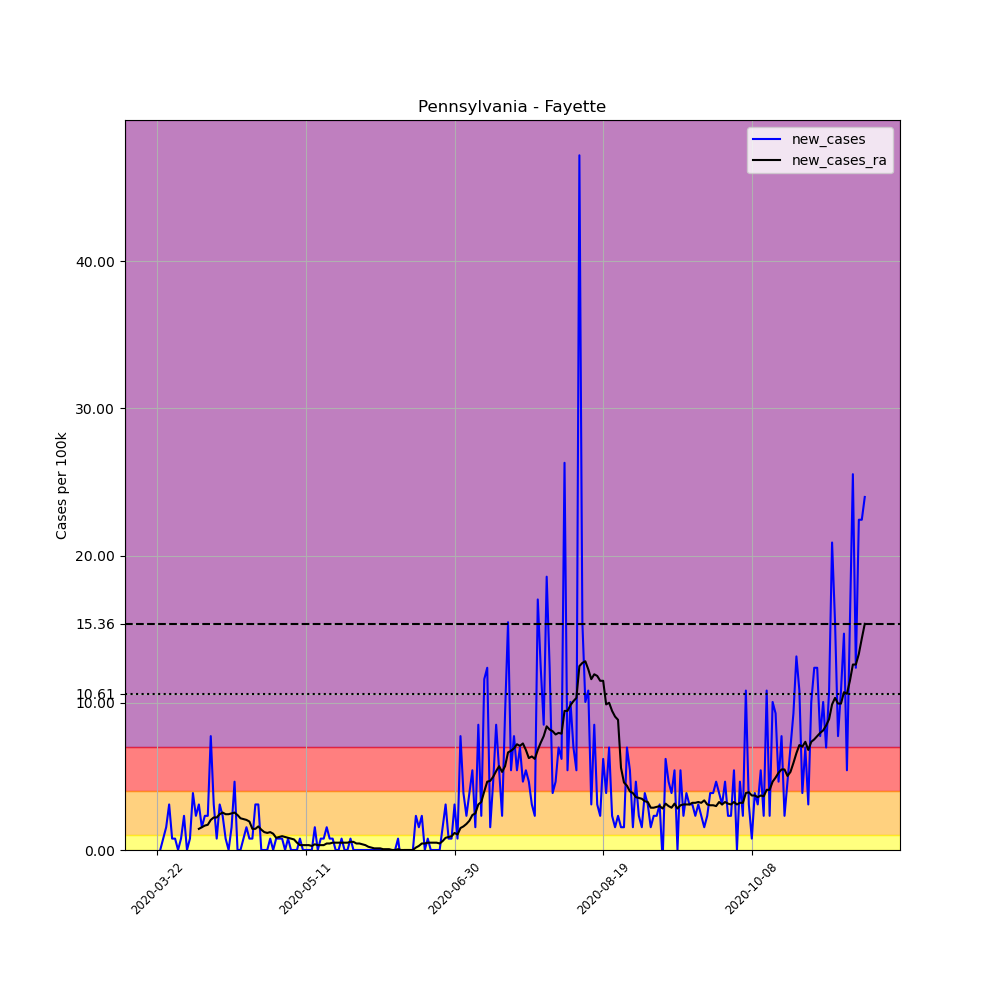

The table this chart was drawn from, first rows:
, date, county, state, fips, cases, deaths, COUNTY, STNAME, CTYNAME, POPESTIMATE2019, per_100k, new_cases, new_cases_ra
268940, 2020-03-22, Fayette, Pennsylvania, 42051, 1, 0, 51, Pennsylvania, Fayette, 129274, 0.7736, , 
268941, 2020-03-23, Fayette, Pennsylvania, 42051, 1, 0, 51, Pennsylvania, Fayette, 129274, 0.7736, 0.0, 
268942, 2020-03-24, Fayette, Pennsylvania, 42051, 2, 0, 51, Pennsylvania, Fayette, 129274, 1.547, 0.7736, 
268943, 2020-03-25, Fayette, Pennsylvania, 42051, 4, 0, 51, Pennsylvania, Fayette, 129274, 3.094, 1.547, 
268944, 2020-03-26, Fayette, Pennsylvania, 42051, 8, 0, 51, Pennsylvania, Fayette, 129274, 6.188, 3.094, 
268945, 2020-03-27, Fayette, Pennsylvania, 42051, 9, 0, 51, Pennsylvania, Fayette, 129274, 6.962, 0.7736, 
268946, 2020-03-28, Fayette, Pennsylvania, 42051, 10, 0, 51, Pennsylvania, Fayette, 129274, 7.736, 0.7736, 
268947, 2020-03-29, Fayette, Pennsylvania, 42051, 10, 0, 51, Pennsylvania, Fayette, 129274, 7.736, 0.0, 
268948, 2020-03-30, Fayette, Pennsylvania, 42051, 11, 0, 51, Pennsylvania, Fayette, 129274, 8.509, 0.7736, 
268949, 2020-03-31, Fayette, Pennsylvania, 42051, 14, 0, 51, Pennsylvania, Fayette, 129274, 10.83, 2.321, 
268950, 2020-04-01, Fayette, Pennsylvania, 42051, 14, 1, 51, Pennsylvania, Fayette, 129274, 10.83, 0.0, 
268951, 2020-04-02, Fayette, Pennsylvania, 42051, 15, 1, 51, Pennsylvania, Fayette, 129274, 11.6, 0.7736, 
268952, 2020-04-03, Fayette, Pennsylvania, 42051, 20, 1, 51, Pennsylvania, Fayette, 129274, 15.47, 3.868, 
268953, 2020-04-04, Fayette, Pennsylvania, 42051, 23, 1, 51, Pennsylvania, Fayette, 129274, 17.79, 2.321, 
268954, 2020-04-05, Fayette, Pennsylvania, 42051, 27, 1, 51, Pennsylvania, Fayette, 129274, 20.89, 3.094, 1.437
268955, 2020-04-06, Fayette, Pennsylvania, 42051, 29, 1, 51, Pennsylvania, Fayette, 129274, 22.43, 1.547, 1.547
268956, 2020-04-07, Fayette, Pennsylvania, 42051, 32, 1, 51, Pennsylvania, Fayette, 129274, 24.75, 2.321, 1.658
268957, 2020-04-08, Fayette, Pennsylvania, 42051, 35, 1, 51, Pennsylvania, Fayette, 129274, 27.07, 2.321, 1.713
268958, 2020-04-09, Fayette, Pennsylvania, 42051, 45, 1, 51, Pennsylvania, Fayette, 129274, 34.81, 7.736, 2.044
268959, 2020-04-10, Fayette, Pennsylvania, 42051, 49, 1, 51, Pennsylvania, Fayette, 129274, 37.9, 3.094, 2.21
268960, 2020-04-11, Fayette, Pennsylvania, 42051, 50, 3, 51, Pennsylvania, Fayette, 129274, 38.68, 0.7736, 2.21
268961, 2020-04-12, Fayette, Pennsylvania, 42051, 54, 3, 51, Pennsylvania, Fayette, 129274, 41.77, 3.094, 2.431
268962, 2020-04-13, Fayette, Pennsylvania, 42051, 57, 3, 51, Pennsylvania, Fayette, 129274, 44.09, 2.321, 2.542
268963, 2020-04-14, Fayette, Pennsylvania, 42051, 58, 3, 51, Pennsylvania, Fayette, 129274, 44.87, 0.7736, 2.431
268964, 2020-04-15, Fayette, Pennsylvania, 42051, 58, 3, 51, Pennsylvania, Fayette, 129274, 44.87, 0.0, 2.431
268965, 2020-04-16, Fayette, Pennsylvania, 42051, 60, 3, 51, Pennsylvania, Fayette, 129274, 46.41, 1.547, 2.486
268966, 2020-04-17, Fayette, Pennsylvania, 42051, 66, 3, 51, Pennsylvania, Fayette, 129274, 51.05, 4.641, 2.542
268967, 2020-04-18, Fayette, Pennsylvania, 42051, 66, 3, 51, Pennsylvania, Fayette, 129274, 51.05, 0.0, 2.376
268968, 2020-04-19, Fayette, Pennsylvania, 42051, 66, 3, 51, Pennsylvania, Fayette, 129274, 51.05, 0.0, 2.155
268969, 2020-04-20, Fayette, Pennsylvania, 42051, 67, 3, 51, Pennsylvania, Fayette, 129274, 51.83, 0.7736, 2.1
268970, 2020-04-21, Fayette, Pennsylvania, 42051, 69, 3, 51, Pennsylvania, Fayette, 129274, 53.38, 1.547, 2.044
268971, 2020-04-22, Fayette, Pennsylvania, 42051, 70, 3, 51, Pennsylvania, Fayette, 129274, 54.15, 0.7736, 1.934
268972, 2020-04-23, Fayette, Pennsylvania, 42051, 71, 3, 51, Pennsylvania, Fayette, 129274, 54.92, 0.7736, 1.437
268973, 2020-04-24, Fayette, Pennsylvania, 42051, 75, 4, 51, Pennsylvania, Fayette, 129274, 58.02, 3.094, 1.437
268974, 2020-04-25, Fayette, Pennsylvania, 42051, 79, 4, 51, Pennsylvania, Fayette, 129274, 61.11, 3.094, 1.602
268975, 2020-04-26, Fayette, Pennsylvania, 42051, 79, 4, 51, Pennsylvania, Fayette, 129274, 61.11, 0.0, 1.381
268976, 2020-04-27, Fayette, Pennsylvania, 42051, 79, 4, 51, Pennsylvania, Fayette, 129274, 61.11, 0.0, 1.216
268977, 2020-04-28, Fayette, Pennsylvania, 42051, 79, 4, 51, Pennsylvania, Fayette, 129274, 61.11, 0.0, 1.16
268978, 2020-04-29, Fayette, Pennsylvania, 42051, 80, 4, 51, Pennsylvania, Fayette, 129274, 61.88, 0.7736, 1.216
268979, 2020-04-30, Fayette, Pennsylvania, 42051, 80, 4, 51, Pennsylvania, Fayette, 129274, 61.88, 0.0, 1.105
268980, 2020-05-01, Fayette, Pennsylvania, 42051, 81, 4, 51, Pennsylvania, Fayette, 129274, 62.66, 0.7736, 0.8288
268981, 2020-05-02, Fayette, Pennsylvania, 42051, 82, 4, 51, Pennsylvania, Fayette, 129274, 63.43, 0.7736, 0.8841
268982, 2020-05-03, Fayette, Pennsylvania, 42051, 83, 4, 51, Pennsylvania, Fayette, 129274, 64.2, 0.7736, 0.9393
268983, 2020-05-04, Fayette, Pennsylvania, 42051, 83, 4, 51, Pennsylvania, Fayette, 129274, 64.2, 0.0, 0.8841
268984, 2020-05-05, Fayette, Pennsylvania, 42051, 84, 4, 51, Pennsylvania, Fayette, 129274, 64.98, 0.7736, 0.8288
268985, 2020-05-06, Fayette, Pennsylvania, 42051, 84, 4, 51, Pennsylvania, Fayette, 129274, 64.98, 0.0, 0.7736
268986, 2020-05-07, Fayette, Pennsylvania, 42051, 84, 4, 51, Pennsylvania, Fayette, 129274, 64.98, 0.0, 0.7183
268987, 2020-05-08, Fayette, Pennsylvania, 42051, 84, 4, 51, Pennsylvania, Fayette, 129274, 64.98, 0.0, 0.4973
268988, 2020-05-09, Fayette, Pennsylvania, 42051, 85, 4, 51, Pennsylvania, Fayette, 129274, 65.75, 0.7736, 0.3315
268989, 2020-05-10, Fayette, Pennsylvania, 42051, 85, 4, 51, Pennsylvania, Fayette, 129274, 65.75, 0.0, 0.3315
268990, 2020-05-11, Fayette, Pennsylvania, 42051, 85, 4, 51, Pennsylvania, Fayette, 129274, 65.75, 0.0, 0.3315
268991, 2020-05-12, Fayette, Pennsylvania, 42051, 85, 4, 51, Pennsylvania, Fayette, 129274, 65.75, 0.0, 0.3315
268992, 2020-05-13, Fayette, Pennsylvania, 42051, 85, 4, 51, Pennsylvania, Fayette, 129274, 65.75, 0.0, 0.2763
268993, 2020-05-14, Fayette, Pennsylvania, 42051, 87, 4, 51, Pennsylvania, Fayette, 129274, 67.3, 1.547, 0.3868
268994, 2020-05-15, Fayette, Pennsylvania, 42051, 87, 4, 51, Pennsylvania, Fayette, 129274, 67.3, 0.0, 0.3315
268995, 2020-05-16, Fayette, Pennsylvania, 42051, 88, 4, 51, Pennsylvania, Fayette, 129274, 68.07, 0.7736, 0.3315
268996, 2020-05-17, Fayette, Pennsylvania, 42051, 89, 4, 51, Pennsylvania, Fayette, 129274, 68.85, 0.7736, 0.3315
268997, 2020-05-18, Fayette, Pennsylvania, 42051, 91, 4, 51, Pennsylvania, Fayette, 129274, 70.39, 1.547, 0.442
268998, 2020-05-19, Fayette, Pennsylvania, 42051, 92, 4, 51, Pennsylvania, Fayette, 129274, 71.17, 0.7736, 0.442
268999, 2020-05-20, Fayette, Pennsylvania, 42051, 93, 4, 51, Pennsylvania, Fayette, 129274, 71.94, 0.7736, 0.4973
... 179 more rows
